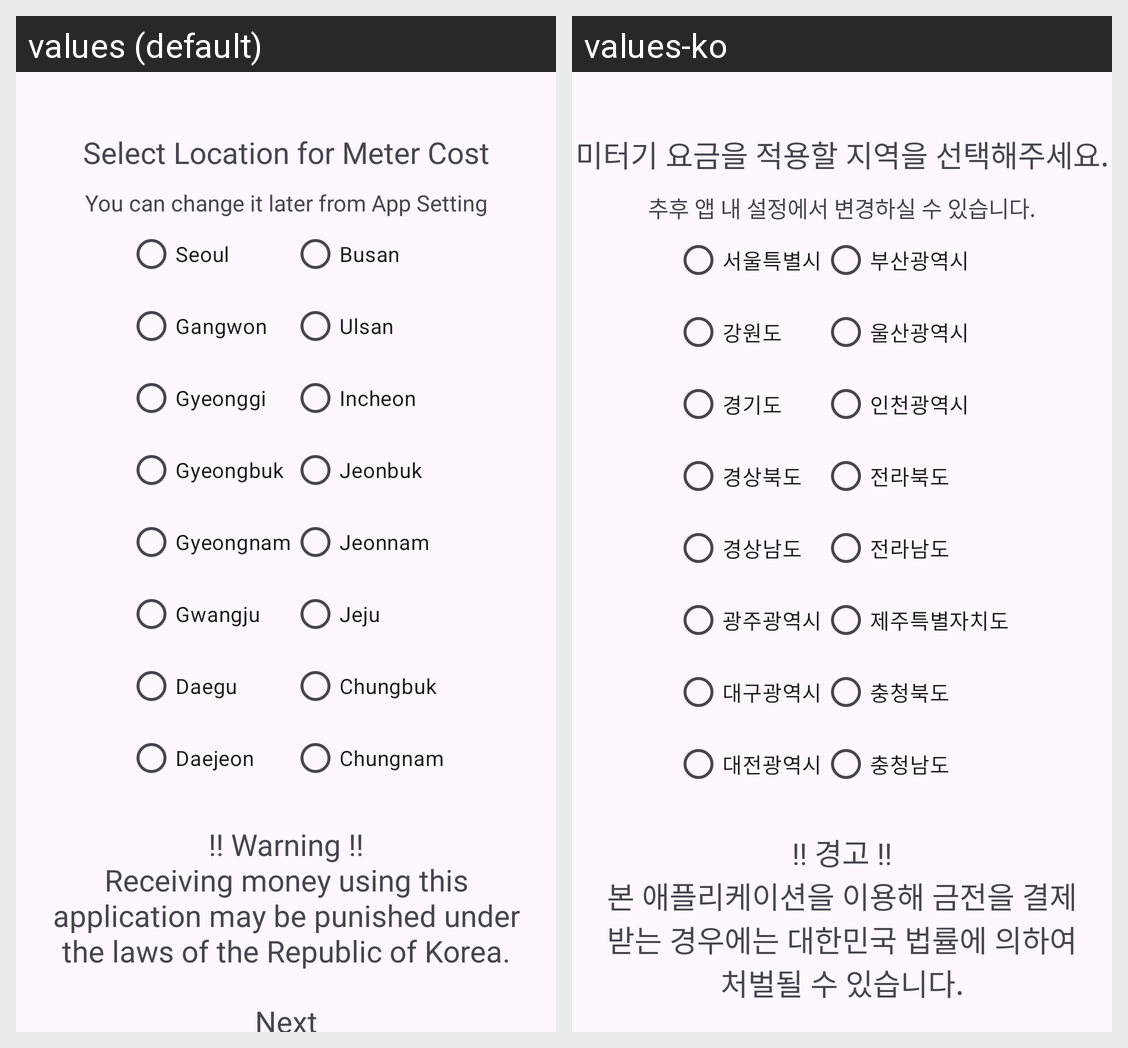

Translations of the strings shown on this Android screen, per locale in the grid:
Android screen res/layout/fragment_welcome_location.xml rendered under 2 locales, left to right: values (default), values-ko. Device: Nexus 5 (rendered at 1080×1920; each locale shown at half size, 540×960, under a caption strip naming it); theme Theme.TaxiMeter.
Strings drawn on this screen, with the default value and each locale's value (text and hints the layout hard-codes, and strings that could not be matched under every locale, appear in the picture but are not listed):

tv_welcome_location_title
  values: Select Location for Meter Cost
  values-ko: 미터기 요금을 적용할 지역을 선택해주세요.

tv_welcome_location_info
  values: You can change it later from App Setting
  values-ko: 추후 앱 내 설정에서 변경하실 수 있습니다.

location_seoul
  values: Seoul
  values-ko: 서울특별시

location_gangwon
  values: Gangwon
  values-ko: 강원도

location_gyeonggi
  values: Gyeonggi
  values-ko: 경기도

location_gyeongbuk
  values: Gyeongbuk
  values-ko: 경상북도

location_gyeongnam
  values: Gyeongnam
  values-ko: 경상남도

location_gwangju
  values: Gwangju
  values-ko: 광주광역시

location_daegu
  values: Daegu
  values-ko: 대구광역시

location_daejeon
  values: Daejeon
  values-ko: 대전광역시

location_busan
  values: Busan
  values-ko: 부산광역시

location_ulsan
  values: Ulsan
  values-ko: 울산광역시

location_incheon
  values: Incheon
  values-ko: 인천광역시

location_jeonbuk
  values: Jeonbuk
  values-ko: 전라북도

location_jeonnam
  values: Jeonnam
  values-ko: 전라남도

location_jeju
  values: Jeju
  values-ko: 제주특별자치도

location_chungbuk
  values: Chungbuk
  values-ko: 충청북도

location_chungnam
  values: Chungnam
  values-ko: 충청남도

tv_welcome_location_warning
  values: !! Warning !!
      Receiving money using this application may be punished under the laws of the Republic of Korea.
  values-ko: !! 경고 !!
      본 애플리케이션을 이용해 금전을 결제받는 경우에는 대한민국 법률에 의하여 처벌될 수 있습니다.
